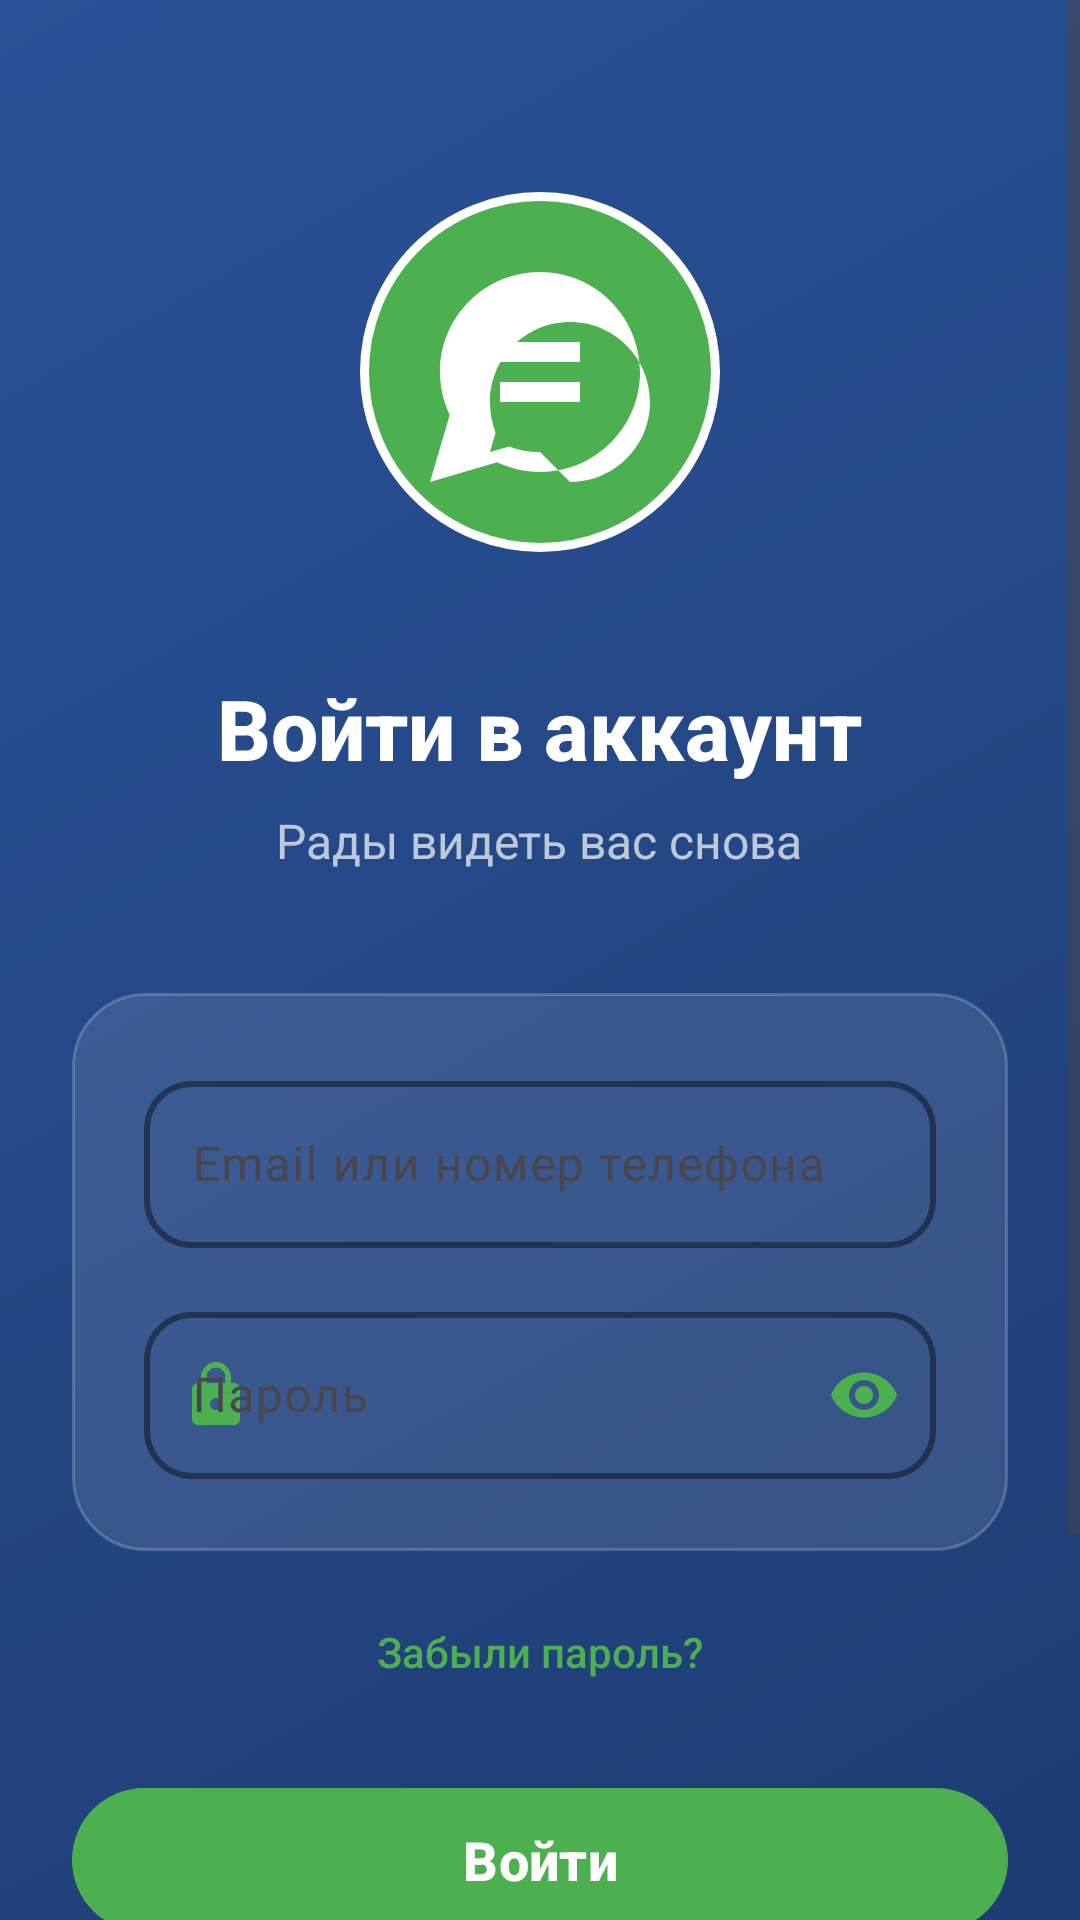

Here is an Android app screen rendered from its layout file. Give the layout XML and the strings, colors and styles it references.
<!-- AndroidManifest.xml: application theme Theme.First_Project -->
<!-- res/layout/activity_login.xml -->
<?xml version="1.0" encoding="utf-8"?>
<ScrollView xmlns:android="http://schemas.android.com/apk/res/android"
    xmlns:app="http://schemas.android.com/apk/res-auto"
    android:layout_width="match_parent"
    android:layout_height="match_parent"
    android:background="@drawable/gradient_background"
    android:fillViewport="true">

    <LinearLayout
        android:layout_width="match_parent"
        android:layout_height="wrap_content"
        android:orientation="vertical"
        android:padding="24dp"
        android:gravity="center">

        
        <ImageView
            android:layout_width="120dp"
            android:layout_height="120dp"
            android:layout_marginTop="40dp"
            android:layout_marginBottom="40dp"
            android:src="@drawable/ic_messenger_logo"
            android:background="@drawable/logo_background"
            android:padding="20dp"
            android:contentDescription="Messenger Logo" />

        
        <TextView
            android:layout_width="wrap_content"
            android:layout_height="wrap_content"
            android:text="Войти в аккаунт"
            android:textSize="28sp"
            android:textStyle="bold"
            android:textColor="@android:color/white"
            android:layout_marginBottom="8dp"
            android:fontFamily="sans-serif-medium" />

        <TextView
            android:layout_width="wrap_content"
            android:layout_height="wrap_content"
            android:text="Рады видеть вас снова"
            android:textSize="16sp"
            android:textColor="#B3FFFFFF"
            android:layout_marginBottom="40dp"
            android:fontFamily="sans-serif" />

        
        <LinearLayout
            android:layout_width="match_parent"
            android:layout_height="wrap_content"
            android:orientation="vertical"
            android:background="@drawable/input_container_background"
            android:padding="24dp"
            android:layout_marginBottom="16dp">

            
            <com.google.android.material.textfield.TextInputLayout
                android:layout_width="match_parent"
                android:layout_height="wrap_content"
                android:layout_marginBottom="16dp"
                app:boxBackgroundMode="outline"
                app:boxBackgroundColor="@android:color/transparent"
                app:boxStrokeColor="#4CAF50"
                app:boxStrokeWidth="2dp"
                app:boxCornerRadiusTopStart="16dp"
                app:boxCornerRadiusTopEnd="16dp"
                app:boxCornerRadiusBottomStart="16dp"
                app:boxCornerRadiusBottomEnd="16dp"
                app:hintTextColor="#4CAF50"
                app:startIconDrawable="@drawable/ic_person"
                app:startIconTint="#4CAF50">

                <com.google.android.material.textfield.TextInputEditText
                    android:id="@+id/editTextLoginEmail"
                    android:layout_width="match_parent"
                    android:layout_height="wrap_content"
                    android:hint="Email или номер телефона"
                    android:inputType="textEmailAddress"
                    android:textColor="@android:color/white"
                    android:textColorHint="#B3FFFFFF"
                    android:textSize="16sp"
                    android:fontFamily="sans-serif" />

            </com.google.android.material.textfield.TextInputLayout>

            
            <com.google.android.material.textfield.TextInputLayout
                android:layout_width="match_parent"
                android:layout_height="wrap_content"
                app:boxBackgroundMode="outline"
                app:boxBackgroundColor="@android:color/transparent"
                app:boxStrokeColor="#4CAF50"
                app:boxStrokeWidth="2dp"
                app:boxCornerRadiusTopStart="16dp"
                app:boxCornerRadiusTopEnd="16dp"
                app:boxCornerRadiusBottomStart="16dp"
                app:boxCornerRadiusBottomEnd="16dp"
                app:hintTextColor="#4CAF50"
                app:startIconDrawable="@drawable/ic_lock"
                app:startIconTint="#4CAF50"
                app:endIconMode="password_toggle"
                app:endIconTint="#4CAF50">

                <com.google.android.material.textfield.TextInputEditText
                    android:id="@+id/editTextLoginPassword"
                    android:layout_width="match_parent"
                    android:layout_height="wrap_content"
                    android:hint="Пароль"
                    android:inputType="textPassword"
                    android:textColor="@android:color/white"
                    android:textColorHint="#B3FFFFFF"
                    android:textSize="16sp"
                    android:fontFamily="sans-serif" />

            </com.google.android.material.textfield.TextInputLayout>

        </LinearLayout>

        
        <TextView
            android:id="@+id/textForgotPassword"
            android:layout_width="wrap_content"
            android:layout_height="wrap_content"
            android:text="Забыли пароль?"
            android:textColor="#4CAF50"
            android:textSize="14sp"
            android:fontFamily="sans-serif-medium"
            android:background="?android:attr/selectableItemBackground"
            android:padding="8dp"
            android:layout_marginBottom="24dp" />

        
        <com.google.android.material.button.MaterialButton
            android:id="@+id/buttonLogin"
            android:layout_width="match_parent"
            android:layout_height="56dp"
            android:text="Войти"
            android:textSize="18sp"
            android:textStyle="bold"
            android:textColor="@android:color/white"
            android:fontFamily="sans-serif-medium"
            app:backgroundTint="#4CAF50"
            app:cornerRadius="28dp"
            app:elevation="8dp"
            android:layout_marginBottom="16dp"
            android:paddingHorizontal="16dp" />

        
        <LinearLayout
            android:layout_width="match_parent"
            android:layout_height="wrap_content"
            android:orientation="horizontal"
            android:gravity="center"
            android:layout_marginVertical="8dp">

            <View
                android:layout_width="0dp"
                android:layout_height="1dp"
                android:layout_weight="1"
                android:background="#33FFFFFF" />

            <TextView
                android:layout_width="wrap_content"
                android:layout_height="wrap_content"
                android:text="или"
                android:textColor="#B3FFFFFF"
                android:textSize="14sp"
                android:paddingHorizontal="12dp" />

            <View
                android:layout_width="0dp"
                android:layout_height="1dp"
                android:layout_weight="1"
                android:background="#33FFFFFF" />
        </LinearLayout>



        
        <LinearLayout
            android:layout_width="wrap_content"
            android:layout_height="wrap_content"
            android:orientation="horizontal"
            android:gravity="center">

            <TextView
                android:layout_width="wrap_content"
                android:layout_height="wrap_content"
                android:text="Нет аккаунта? "
                android:textColor="#B3FFFFFF"
                android:textSize="16sp"
                android:fontFamily="sans-serif" />

            <TextView
                android:id="@+id/textGoToRegister"
                android:layout_width="wrap_content"
                android:layout_height="wrap_content"
                android:text="Создать"
                android:textColor="#4CAF50"
                android:textSize="16sp"
                android:textStyle="bold"
                android:fontFamily="sans-serif-medium"
                android:background="?android:attr/selectableItemBackground"
                android:padding="8dp" />
        </LinearLayout>

        <View
            android:layout_width="match_parent"
            android:layout_height="40dp" />

    </LinearLayout>

</ScrollView>
<!-- resources referenced by this layout -->
<resources>
  <!-- drawable gradient_background (drawable) -->
  <?xml version="1.0" encoding="utf-8"?>
  <shape xmlns:android="http://schemas.android.com/apk/res/android">
      <gradient
          android:startColor="#1E3C72"
          android:endColor="#2A5298"
          android:angle="135"
          android:type="linear" />
  </shape>
  <!-- drawable ic_lock (drawable) -->
  <?xml version="1.0" encoding="utf-8"?>
  <vector xmlns:android="http://schemas.android.com/apk/res/android"
      android:width="24dp"
      android:height="24dp"
      android:viewportWidth="24"
      android:viewportHeight="24">
      <path
          android:fillColor="#4CAF50"
          android:pathData="M18,8h-1L17,6c0,-2.76 -2.24,-5 -5,-5S7,3.24 7,6v2L6,8c-1.1,0 -2,0.9 -2,2v10c0,1.1 0.9,2 2,2h12c1.1,0 2,-0.9 2,-2L20,10c0,-1.1 -0.9,-2 -2,-2zM12,17c-1.1,0 -2,-0.9 -2,-2s0.9,-2 2,-2 2,0.9 2,2 -0.9,2 -2,2zM15.1,8L8.9,8L8.9,6c0,-1.71 1.39,-3.1 3.1,-3.1 1.71,0 3.1,1.39 3.1,3.1v2z"/>
  </vector>
  <!-- drawable ic_messenger_logo (drawable) -->
  <?xml version="1.0" encoding="utf-8"?>
  <vector xmlns:android="http://schemas.android.com/apk/res/android"
      android:width="24dp"
      android:height="24dp"
      android:viewportWidth="24"
      android:viewportHeight="24">
      <path
          android:fillColor="#FFFFFF"
          android:pathData="M12,2C6.48,2 2,6.48 2,12c0,1.54 0.36,2.98 0.97,4.29L1,23l6.71,-1.97C9.02,21.64 10.46,22 12,22c5.52,0 10,-4.48 10,-10S17.52,2 12,2zM12,20c-1.1,0 -2.12,-0.2 -3.08,-0.56L7,20l0.56,-1.92C7.2,17.12 7,16.1 7,15c0,-4.42 3.58,-8 8,-8s8,3.58 8,8 -3.58,8 -8,8z"/>
      <path
          android:fillColor="#FFFFFF"
          android:pathData="M8,13h8v2H8V13zM8,9h8v2H8V9z"/>
  </vector>
  <!-- drawable input_container_background (drawable) -->
  <?xml version="1.0" encoding="utf-8"?>
  <shape xmlns:android="http://schemas.android.com/apk/res/android">
      <solid android:color="#1AFFFFFF" />
      <corners android:radius="24dp" />
      <stroke
          android:width="1dp"
          android:color="#33FFFFFF" />
  </shape>
  <!-- drawable logo_background (drawable) -->
  <?xml version="1.0" encoding="utf-8"?>
  <shape xmlns:android="http://schemas.android.com/apk/res/android">
      <solid android:color="#4CAF50" />
      <corners android:radius="60dp" />
      <stroke
          android:width="3dp"
          android:color="#FFFFFF" />
  </shape>
  <style name="Theme.First_Project" parent="Base.Theme.First_Project" />
  <style name="Base.Theme.First_Project" parent="Theme.Material3.DayNight.NoActionBar">
          
          
      </style>
</resources>
